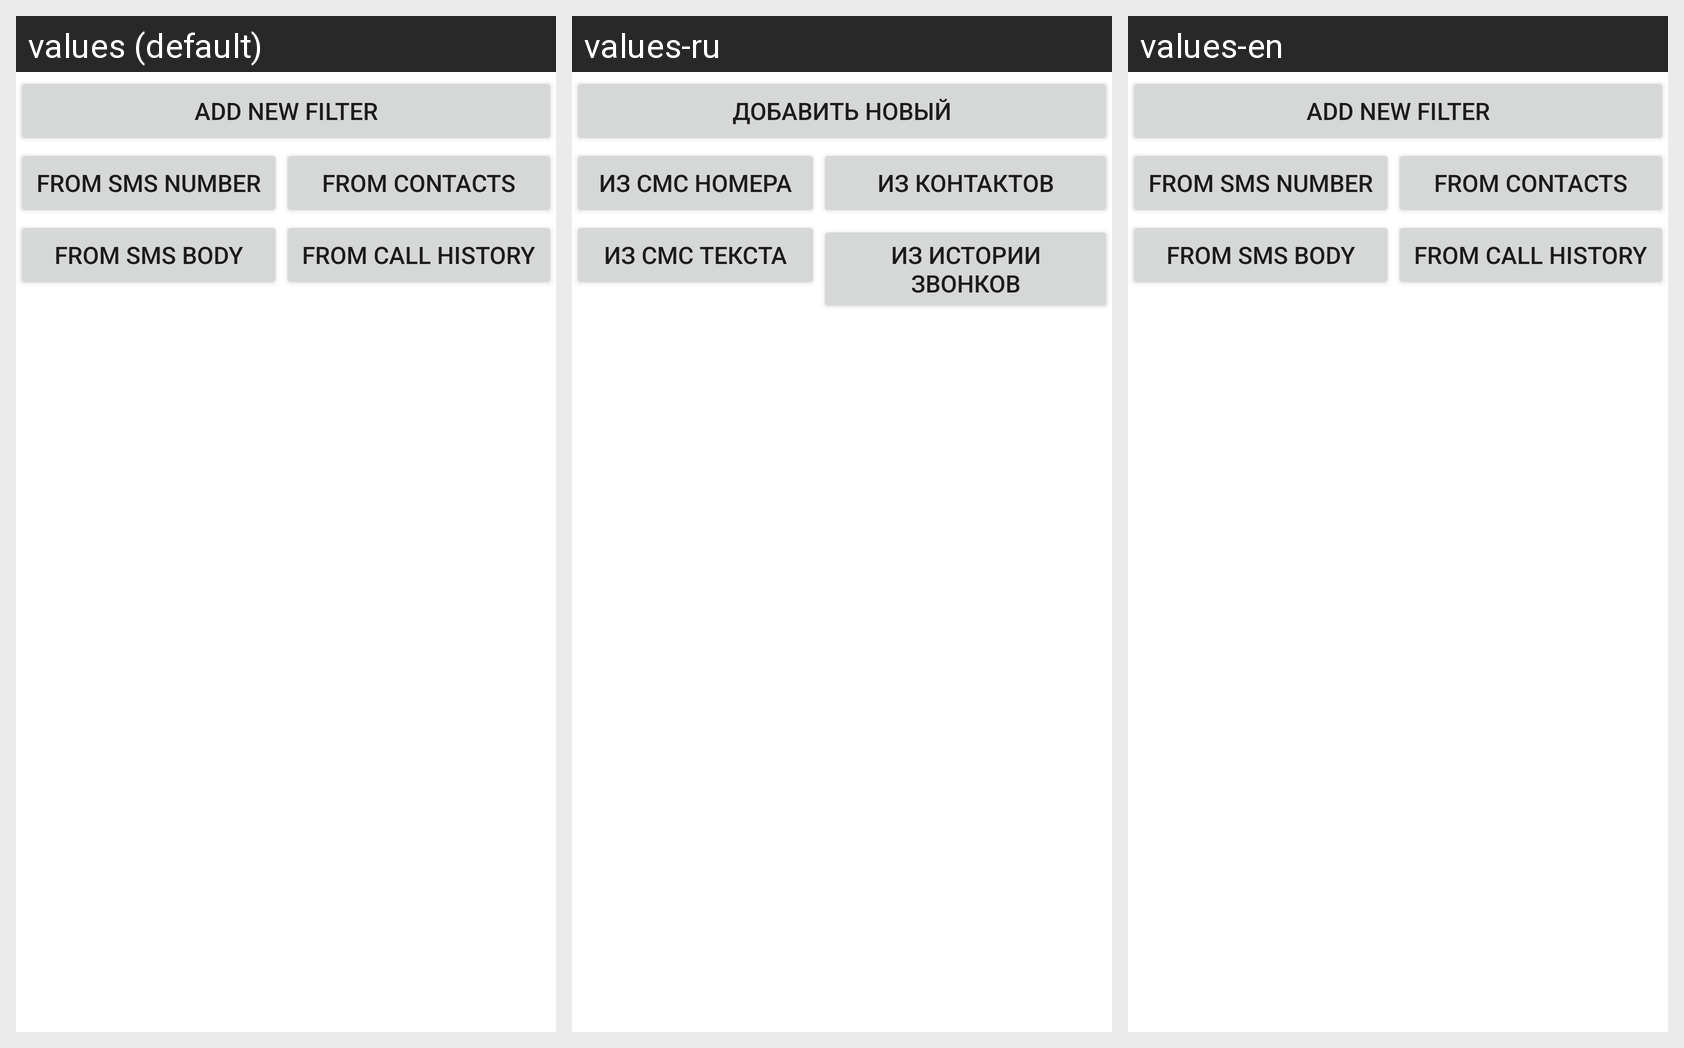

The Android screen below is rendered under several locales of the same app. Produce the string resources it draws, with the default and per-locale values.
Android screen res/layout/allow_list_fragment.xml rendered under 3 locales, left to right: values (default), values-ru, values-en. Device: Nexus 5 (rendered at 1080×1920; each locale shown at half size, 540×960, under a caption strip naming it); theme Theme.MaterialComponents.DayNight.NoActionBar.
Strings drawn on this screen, with the default value and each locale's value (text and hints the layout hard-codes appear in the picture but are not listed):

add_new
  values: Add new filter
  values-ru: Добавить новый
  values-en: Add new filter

from_sms_number
  values: From SMS number
  values-ru: Из смс номера
  values-en: From SMS number

from_contacts
  values: From contacts
  values-ru: Из контактов
  values-en: From contacts

from_sms_body
  values: From SMS body
  values-ru: Из смс текста
  values-en: From SMS body

from_call_history
  values: From call history
  values-ru: Из истории звонков
  values-en: From call history
